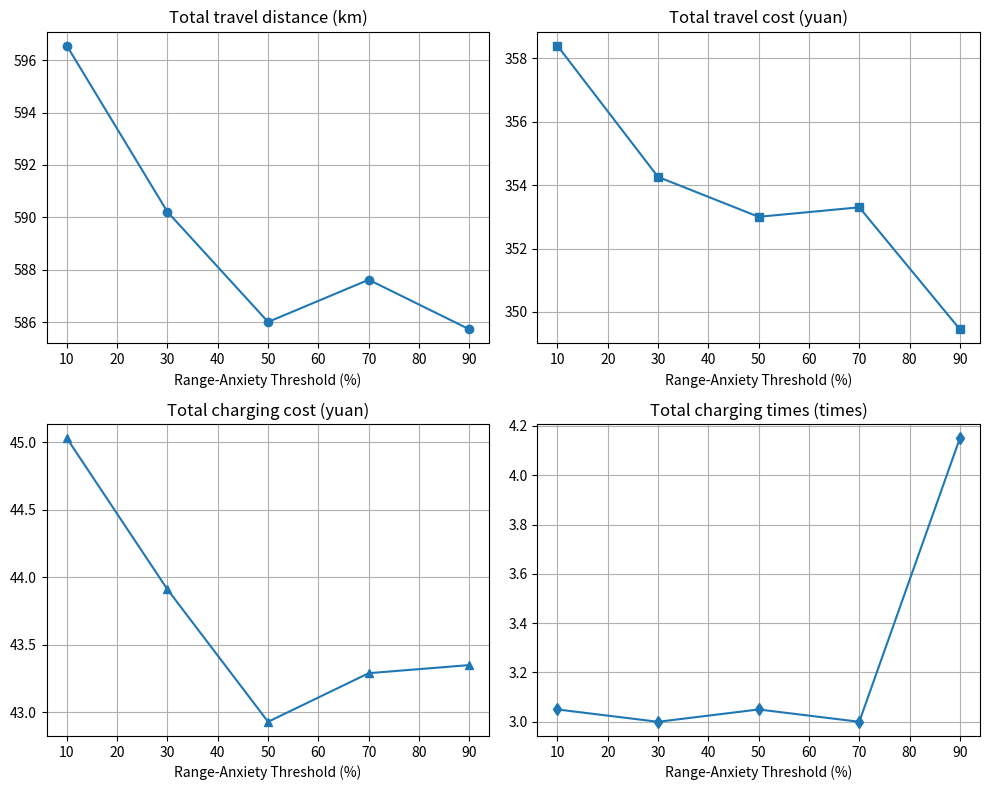
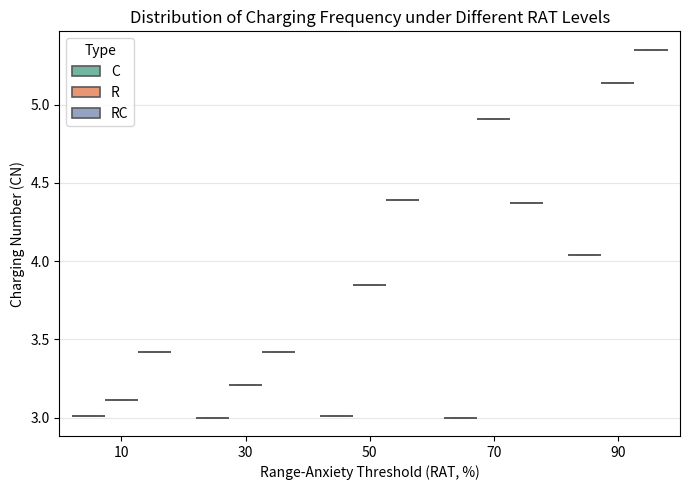
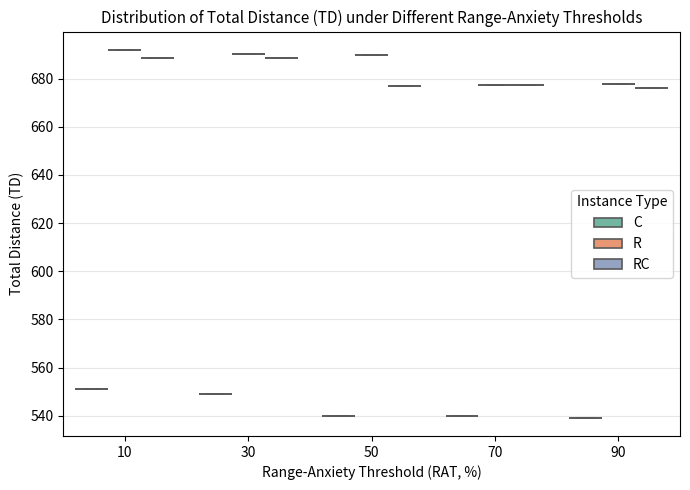

Python code for these plots, in order:
def decode_partial_charging(self, route, load, departure_time=0):
    """
    1 逐边检查可达性：依次判断 prev → curr 是否可行；若电量不足，则在 prev 后插入最近充电站，并采用部分充电策略补能。
    2 更新行驶与充电状态：在插入充电站后，计算到达时间、电量恢复、行驶距离和充电时间等，并更新全局累计指标。
    3 直奔终点模式：若在某次充电时无需充满即可直接支撑到终点（电量未达到电池上限），则锁定为“直奔终点模式”，后续跳过“curr → 最近 CS”的检查，只继续执行路径直至终点。
    4 特殊情况处理：
        若 curr → 最近 CS 也不可达，则回退到 prev 并在 prev 插入充电站。
    5结果输出：最终返回更新后的路径、总距离、总行驶时间、总充电时间、服务时间、充电次数、剩余电量和结束时刻。
    """
    Q = self.Q_max
    total_charging_time = 0.0
    total_travel_time = 0.0
    total_service_time = 0.0
    total_dist = 0.0
    num_charge = 0

    # 新增：是否锁定“直奔终点模式”
    lock_to_depot = False
    EPS = 1e-9  # 浮点容差，避免边界抖动

    # print("Route=", route)
    # print("起始状态:", "Q=", Q, "Load=", load, "Departure_time=", departure_time)

    i = 1
    while i < len(route):
        prev_node = route[i - 1]
        curr_node = route[i]

        # print(f"\nindex {i}: {prev_node} -> {curr_node}, 当前Q={Q}, Load={load}, Departure={departure_time}")

        # ---------- 1. 计算 prev → curr ----------
        prev_to_curr_dist = self.dist_matrix[prev_node, curr_node]
        prev_to_curr_energy, prev_to_curr_time, _ = self.energy_model.calculate_one_node_energy_time(
            prev_to_curr_dist, departure_time, load
        )
        # print(f"  prev→curr 耗能={prev_to_curr_energy}, 时间={prev_to_curr_time}")

        # ---------- A. 判断 Q 是否足够去 curr ----------
        if Q < prev_to_curr_energy:
            
            nearest_cs_prev = self._get_nearest_cs(prev_node)
            # print(f"  ❌ 电量不足! Q={Q}, 需要={prev_to_curr_energy}")
            # print(f"  在 {prev_node} 插入最近充电站 {nearest_cs_prev}")

            dist_to_cs_prev = self.dist_matrix[prev_node, nearest_cs_prev]
            energy_cs_prev, time_cs_prev, _ = self.energy_model.calculate_one_node_energy_time(
                dist_to_cs_prev, departure_time, load
            )
            # print(f"  prev→CS 耗能={energy_cs_prev}, 时间={time_cs_prev}")

            # 插桩：prev → CS
            route.insert(i, nearest_cs_prev)
            arrival_cs_time = departure_time + time_cs_prev
            arrival_cs_Q = Q - energy_cs_prev
            # print(f"  到达CS: Arrival_time={arrival_cs_time}, Arrival_Q={arrival_cs_Q}")

            # 使用 partial charging 策略
            required_charge, charge_time = self._estimate_partial_charge(
                cs_index_in_route=i,
                route=route,
                Q_remain=arrival_cs_Q,
                departure_time=arrival_cs_time,
                load=load
            )
            # print(f"  充电: 需要={required_charge}, 时间={charge_time}")

            # ★ 触发“直奔终点模式”的充分条件（未用满可充余量）
            if required_charge + arrival_cs_Q + EPS < self.Q_max:
                lock_to_depot = True

            # 更新状态
            Q = arrival_cs_Q + required_charge
            departure_time = arrival_cs_time + charge_time
            total_travel_time += time_cs_prev
            total_dist += dist_to_cs_prev
            total_charging_time += charge_time
            num_charge += 1

            # print(f"  ✅ 充电后: Q={Q}, Departure={departure_time}, 总行驶={total_dist}, 总充电={total_charging_time}")

            i += 1
            continue

        # ✅ prev 可以到达 curr：执行前进
        arrival_time = departure_time + prev_to_curr_time
        departure_time = arrival_time + self.all_nodes[curr_node].service_time
        Q -= prev_to_curr_energy
        load -= self.all_nodes[curr_node].demand

        total_travel_time += prev_to_curr_time
        total_service_time += self.all_nodes[curr_node].service_time
        total_dist += prev_to_curr_dist

        # print(f"  ✅ 到达 {curr_node}: Arrival_time={arrival_time}, Departure={departure_time}, Q剩余={Q}, Load={load}")

        # ---------- B. 判断 curr → 最近 CS ----------
        # 若 curr 已经是最后一个节点，跳过
        if i == len(route) - 1:
            # print("  🔚 最后一个节点，无需判断 curr→CS")
            i += 1
            continue
        
        # 若已进入“直奔终点模式”，跳过所有 curr→CS 判断
        if lock_to_depot:
            # print(f"  ⏭️ 跳过 curr→CS 判断（直奔终点模式），i={i}, curr={curr_node}")
            i += 1
            continue
        
        # 常规：判断 curr→最近CS 是否可达
        nearest_cs_curr = self._get_nearest_cs(curr_node)
        dist_to_cs_curr = self.dist_matrix[curr_node, nearest_cs_curr]
        energy_cs_curr, time_cs_curr, _ = self.energy_model.calculate_one_node_energy_time(
            dist_to_cs_curr, departure_time, load
        )
        # print(f"  curr→CS 耗能={energy_cs_curr}, 当前Q={Q}")

        if Q < energy_cs_curr:
            # print(f"  ❌ curr电量不足! 回退插桩 prev→CS")

            # 回退：恢复到 prev 状态
            departure_time -= self.all_nodes[curr_node].service_time + prev_to_curr_time
            Q += prev_to_curr_energy
            load += self.all_nodes[curr_node].demand
            total_travel_time -= prev_to_curr_time
            total_service_time -= self.all_nodes[curr_node].service_time
            total_dist -= prev_to_curr_dist
            # print(f"  回退后状态: Departure={departure_time}, Q={Q}, Load={load}")

            # 重新计算 prev → CS
            nearest_cs_prev = self._get_nearest_cs(prev_node)
            dist_to_cs_prev = self.dist_matrix[prev_node, nearest_cs_prev]
            energy_cs_prev, time_cs_prev, _ = self.energy_model.calculate_one_node_energy_time(
                dist_to_cs_prev, departure_time, load
            )
            # print(f"  prev→CS (回退) 耗能={energy_cs_prev}")

            # 插桩 prev → CS
            route.insert(i, nearest_cs_prev)
            arrival_cs_time = departure_time + time_cs_prev
            arrival_cs_Q = Q - energy_cs_prev

            # 使用 partial charging 策略
            required_charge, charge_time = self._estimate_partial_charge(
                cs_index_in_route=i,
                route=route,
                Q_remain=arrival_cs_Q,
                departure_time=arrival_cs_time,
                load=load
            )
            # print(f"  回退充电: 需要={required_charge}, 时间={charge_time}")
            
            # ★ 触发“直奔终点模式”的充分条件
            if required_charge + arrival_cs_Q + EPS < self.Q_max:
                lock_to_depot = True

            # 更新状态
            Q = arrival_cs_Q + required_charge
            departure_time = arrival_cs_time + charge_time
            total_travel_time += time_cs_prev
            total_dist += dist_to_cs_prev
            total_charging_time += charge_time
            num_charge += 1

            # print(f"  ✅ 回退充电后: Q={Q}, Departure={departure_time}, 总行驶={total_dist}, 总充电={total_charging_time}")

            i += 1
            continue

        i += 1

    # print("\n最终结果:")
    # print("Route:", route)
    # print("总距离=", total_dist, "总行驶时间=", total_travel_time,
    #     "总充电时间=", total_charging_time, "总服务时间=", total_service_time,
    #     "充电次数=", num_charge, "剩余Q=", Q, "最终Departure=", departure_time, "剩余Load=", load)

    return (route, total_dist, total_travel_time, total_charging_time,
            total_service_time, num_charge, Q, departure_time, load)









def decode_fully_charging(self, route, load, departure_time=0):
    """
    改进版 decode v22：先判断 prev→curr 是否可达，然后判断 curr→最近CS 是否可达。
    若任一不满足，则在 prev 后插入最近 CS，充电后再走 curr。
    """
    Q = self.Q_max
    total_charging_time = 0.0
    total_travel_time = 0.0
    total_service_time = 0.0
    total_dist = 0.0
    num_charge = 0

    i = 1
    while i < len(route):
        prev_node = route[i - 1]
        curr_node = route[i]

        # ---------- 1. 计算 prev → curr ----------
        prev_to_curr_dist = self.dist_matrix[prev_node, curr_node]
        prev_to_curr_energy, prev_to_curr_time, _ = self.energy_model.calculate_one_node_energy_time(
            prev_to_curr_dist, departure_time, load
        )

        # ---------- A. 判断 Q 是否足够去 curr ----------
        if Q < prev_to_curr_energy:
            # ❌ prev 无法到达 curr.    prev -> 插 CS -> curr
            nearest_cs_prev = self._get_nearest_cs(prev_node)
            dist_to_cs_prev = self.dist_matrix[prev_node, nearest_cs_prev]
            energy_cs_prev, time_cs_prev, _ = self.energy_model.calculate_one_node_energy_time(
                dist_to_cs_prev, departure_time, load
            )

            # 插桩：prev → CS
            route.insert(i, nearest_cs_prev)
            arrival_cs_time = departure_time + time_cs_prev
            charge_time = self.energy_model.calculate_charging_time(self.Q_max - (Q - energy_cs_prev))

            departure_time = arrival_cs_time + charge_time
            Q = self.Q_max
            total_travel_time += time_cs_prev
            total_dist += dist_to_cs_prev
            total_charging_time += charge_time
            num_charge += 1

            i += 1
            continue

        # ✅ prev 可以到达 curr：执行前进
        arrival_time = departure_time + prev_to_curr_time
        departure_time = arrival_time + self.all_nodes[curr_node].service_time
        Q -= prev_to_curr_energy
        load -= self.all_nodes[curr_node].demand

        total_travel_time += prev_to_curr_time
        total_service_time += self.all_nodes[curr_node].service_time
        total_dist += prev_to_curr_dist

        # ---------- B. 判断 curr → 最近 CS ----------
        if i == len(route) - 1:     # 如果是最后一个节点，直接退出循环，不然会在depot前不断的插入cs 的情况
            i += 1
            continue
        # ⭐ 新增：判断 curr 的下一个是不是 depot
        if i + 1 < len(route):
            next_node = route[i + 1]
            if self.all_nodes[next_node].is_depot():
                # 直接判断 curr → depot 能否到达
                dist_to_depot = self.dist_matrix[curr_node, next_node]
                energy_to_depot, time_to_depot, _ = self.energy_model.calculate_one_node_energy_time(
                    dist_to_depot, departure_time, load
                )

                if Q >= energy_to_depot:
                    # ✅ 可以直接到 depot，跳过插桩判断
                    i += 1
                    continue

        nearest_cs_curr = self._get_nearest_cs(curr_node)
        dist_to_cs_curr = self.dist_matrix[curr_node, nearest_cs_curr]
        energy_cs_curr, time_cs_curr, _ = self.energy_model.calculate_one_node_energy_time(
            dist_to_cs_curr, departure_time, load
        )

        if Q < energy_cs_curr:
            # # ❌ curr → CS 也无法满足，必须回退插桩 prev → CS → curr

            # 回退前状态 prev
            departure_time = departure_time - self.all_nodes[curr_node].service_time - prev_to_curr_time
            Q = Q + prev_to_curr_energy
            load = load + self.all_nodes[curr_node].demand
            total_travel_time = total_travel_time - prev_to_curr_time
            total_service_time = total_service_time - self.all_nodes[curr_node].service_time
            total_dist = total_dist - prev_to_curr_dist

            # 重新计算 prev → CS
            nearest_cs_prev = self._get_nearest_cs(prev_node)
            dist_to_cs_prev = self.dist_matrix[prev_node, nearest_cs_prev]
            energy_cs_prev, time_cs_prev, _ = self.energy_model.calculate_one_node_energy_time(
                dist_to_cs_prev, departure_time, load
            )

            # 插桩 prev → CS
            route.insert(i, nearest_cs_prev)
            arrival_cs_time = departure_time + time_cs_prev
            charge_time = self.energy_model.calculate_charging_time(self.Q_max - (Q - energy_cs_prev))

            departure_time = arrival_cs_time + charge_time
            Q = self.Q_max
            total_travel_time += time_cs_prev
            total_dist += dist_to_cs_prev
            total_charging_time += charge_time
            num_charge += 1

            i += 1
            continue

        i += 1

    return (route, total_dist, total_travel_time, total_charging_time,
            total_service_time, num_charge, Q, departure_time, load)








    def run_cross_cluster(self, max_iter=40, removal_ratio=0.4, alpha=0.1,
                             surrogate_gate=True, gate_thresh=-0.003,
                             member_ratio_thresh=0.3, patience=3, seed=None):
        """
        - 初始化：clusters→GBS→两层 ACO → 初解；评估作为 best
        - 外层迭代：跨簇 LS（不解码）→ gate → 解码评估 → 判优
        - 若受影响簇发生显著偏移：只对这些簇重建 GBS 并两层 ACO
        """
        rng = np.random.default_rng(seed)

        # === 初始化：每簇生成 GBS + 两层 ACO ===
        gbs_cache = {}
        routes_by_clusters = {}
        for cid, cluster in self.instance_clusters.items():
            gbs_dict = self._generate_gbs(cluster)
            gb_seq = self._plan_gbs_order(gbs_dict)
            routes, gbs_info_list = self._plan_internal_gbs_order(gbs_dict, gb_seq)
            routes_by_clusters[cid] = routes
            gbs_cache[cid] = gbs_info_list

        # 基线：评估初解（更稳的做法）
        flat_routes = {cid: [n for r in routes for n in r] for cid, routes in routes_by_clusters.items()}
        best = self._evaluate_clusters(flat_routes)
        best["flat_routes"] = {cid: r.copy() for cid, r in flat_routes.items()}

        no_improve = 0
        for iter in range(1, max_iter + 1):
            # A) 跨簇 LS（不解码）
            flat_route, LS_routes, removed_customers, new_gb_routes = self.localSearch.fit_cross_clusters(flat_routes, routes_by_clusters, vehicle_capacity=650)
            LS_routes = {i: route for i, route in enumerate(LS_routes)}

            # # B) 可选 gate：替身代价未见改善就跳过解码
            # if surrogate_gate and not self._improve_better(LS_routes, best["flat_routes"], gate_thresh):
            #     no_improve += 1
            #     if no_improve >= patience: break
            #     continue

            # C) 真实评估
            cand = self._evaluate_clusters(LS_routes)         
            cand["flat_routes"] = {cid: r.copy() for cid, r in LS_routes.items()}

            if cand["total_cost"] + 1e-9 < best["total_cost"]:
                best = cand
                no_improve = 0
            else:
                no_improve += 1

            # D) 偏移检测（只看受影响簇），按需重建 + 两层 ACO
            routes_by_clusters = {}
            gbs_info_list = self.rebuild_gbs_info_list(new_gb_routes)
            for gbs_list in gbs_info_list:
                gb_seq = self._plan_gbs_order(gbs_list)
                routes, gbs_info_list = self._plan_internal_gbs_order(gbs_dict, gb_seq)
                routes_by_clusters[cid] = routes

            print('gbs_info_list=', gbs_info_list)

            

            break
            #     # 更新 cache
            #     for cid in rebuild_set:
            #         gbs_cache[cid] = self._make_gbs_cache_entry(best["flat_routes"][cid])

            #     # （可选）重建后做一次快速 gate；若很差可回退（此处略）

            # if no_improve >= patience:
            #     break
        
        total_coors = [self.instance.nodes[i].location() for i in range(len(self.instance.nodes))]
        plot_routes(total_coors, best["decoded_routes"], self.instance.depot_ids, self.instance.cs_ids, self.instance.customer_ids)

        # 最终返回（与你 run_cross_cluster 的返回格式保持一致）:contentReference[oaicite:15]{index=15}
        return (best["decoded_routes"], best["routes_cost"], best["routes_dist"], best["total_num_charge"],
                best["travel_cost_list"], best["dispatch_cost_list"], best["service_cost_list"], best["charging_cost_list"])






















def decode_partial_charging_with_3km(self, route, load, departure_time=0):
    """
    1 逐边检查可达性：依次判断 prev → curr 是否可行；若电量不足，则在 prev 后插入最近充电站，并采用部分充电策略补能。
    2 更新行驶与充电状态：在插入充电站后，计算到达时间、电量恢复、行驶距离和充电时间等，并更新全局累计指标。
    3 直奔终点模式：若在某次充电时无需充满即可直接支撑到终点（电量未达到电池上限），则锁定为“直奔终点模式”，后续跳过“curr → 最近 CS”的检查，只继续执行路径直至终点。
    4 特殊情况处理：
        若 curr → 最近 CS 也不可达，则回退到 prev 并在 prev 插入充电站。
    5结果输出：最终返回更新后的路径、总距离、总行驶时间、总充电时间、服务时间、充电次数、剩余电量和结束时刻。
    """
    Q = self.Q_max
    total_charging_time = 0.0
    total_travel_time = 0.0
    total_service_time = 0.0
    total_dist = 0.0
    num_charge = 0
    lock_to_depot = False   # 是否锁定“直奔终点模式”
    low_soc_mode = False    # SOC≤阈值（如 30%）
    self.cs_in_3km_node = self._build_anchor_cs_map(route[1:-1])    # 查找 cs_dist<3km 的点，返回 {(node,cs).....}

    i = 1
    while i < len(route):
        prev_node = route[i - 1]
        curr_node = route[i]

        # ---------- 1. 计算 prev → curr ----------
        dist_prev_to_curr = self.dist_matrix[prev_node, curr_node]
        energy_prev_to_curr, time_prev_to_curr, _ = self.energy_model.calculate_one_node_energy_time(dist_prev_to_curr, departure_time, load)

        # ---------- A. 判断 Q 是否足够去 curr ----------
        if Q + self.EPS < energy_prev_to_curr:
            inserted = self._insert_nearest_cs(i, prev_node, route, Q, departure_time, load)
            if inserted is None:
                raise RuntimeError(f"从 {prev_node} 出发的电量无法到达任何CS，路径不可行。")
            cs_id, time_arrival_cs, Q_arrival_cs, dist_prev_to_cs, time_prev_to_cs = inserted

            # 使用 partial charging 策略
            required_charge, charge_time = self._estimate_partial_charge(
                cs_index_in_route=i, route=route,
                Q_remain=Q_arrival_cs, departure_time=time_arrival_cs, load=load
            )

            # 更新状态
            Q = min(self.Q_max, Q_arrival_cs + required_charge)
            departure_time = time_arrival_cs + charge_time
            total_travel_time += time_prev_to_cs
            total_dist += dist_prev_to_cs
            total_charging_time += charge_time
            num_charge += 1

            # ★ 触发“直奔终点模式”的充分条件（未用满可充余量）
            # if required_charge + self.EPS < self.Q_max:
            #     lock_to_depot = True
            # 严格校验“直奔终点模式”
            if self._can_reach_final_depot(i, route, Q, departure_time, load):
                lock_to_depot = True

            i += 1
            continue

        # ✅ prev 可以到达 curr：执行前进
        arrival_time = departure_time + time_prev_to_curr
        departure_time = arrival_time + self.all_nodes[curr_node].service_time
        Q -= energy_prev_to_curr
        load -= self.all_nodes[curr_node].demand

        total_travel_time += time_prev_to_curr
        total_service_time += self.all_nodes[curr_node].service_time
        total_dist += dist_prev_to_curr

        # 若已到终点，结束此步
        if i == len(route) - 1:
            i += 1
            continue

        # 低SOC触发：仅在 非 lock_to_depot 下，才可能进入低SOC模式
        if not lock_to_depot and not low_soc_mode and Q <= self.low_soc:
                low_soc_mode = True

        # 若已进入低SOC模式，且 curr 是 anchor 节点，则优先在其锚点桩充电
        if not lock_to_depot and low_soc_mode and (curr_node in self.cs_in_3km_node):
            cs_anchor = self.cs_in_3km_node[curr_node]
            # 保守：确保 curr→锚点桩 可达
            dist_to_anchor = self.dist_matrix[curr_node, cs_anchor]
            energy_to_anchor, time_to_anchor, _ = self.energy_model.calculate_one_node_energy_time(dist_to_anchor, departure_time, load)

            if Q + self.EPS >= energy_to_anchor:
                # 在 curr 后插入锚点桩
                route.insert(i + 1, cs_anchor)
                time_arrival_cs = departure_time + time_to_anchor
                Q_arrival_cs = Q - energy_to_anchor

                # 部分充电估计（你的原函数）
                required_charge, charge_time = self._estimate_partial_charge(
                    cs_index_in_route=i + 1, route=route,
                    Q_remain=Q_arrival_cs, departure_time=time_arrival_cs, load=load
                )

                # 更新状态
                Q = min(self.Q_max, Q_arrival_cs + required_charge)
                departure_time = time_arrival_cs + charge_time
                total_travel_time += time_to_anchor
                total_dist += dist_to_anchor
                total_charging_time += charge_time
                num_charge += 1

                # 可选：“直奔终点模式”
                # if required_charge + arrival_cs_Q + self.EPS < self.Q_max:
                #     lock_to_depot = True
                # 严格校验“直奔终点模式”
                if self._can_reach_final_depot(i + 1, route, Q, departure_time, load):
                    lock_to_depot = True

                # 已在 curr 充过电，跳过 B 判断；越过新插入的 CS
                i += 2
                continue

        # ---------- B. 判断 curr → 最近 CS ----------         
        # 若已进入“直奔终点模式”，跳过所有 curr→CS 判断
        if lock_to_depot:
            i += 1
            continue
        
        # 常规：判断 curr→最近CS 是否可达
        nearest_cs_curr = self._get_nearest_cs(curr_node)
        dist_to_cs_curr = self.dist_matrix[curr_node, nearest_cs_curr]
        energy_cs_curr, time_cs_curr, _ = self.energy_model.calculate_one_node_energy_time(dist_to_cs_curr, departure_time, load)

        if Q + self.EPS < energy_cs_curr:
            # 回退：恢复到 prev 状态
            departure_time -= self.all_nodes[curr_node].service_time + time_prev_to_curr
            Q += energy_prev_to_curr
            load += self.all_nodes[curr_node].demand
            total_travel_time -= time_prev_to_curr
            total_service_time -= self.all_nodes[curr_node].service_time
            total_dist -= dist_prev_to_curr

            inserted = self._insert_nearest_cs(i, prev_node, route, Q, departure_time, load)
            if inserted is None:
                raise RuntimeError(f"回退后从 {prev_node} 出发的电量仍无法到达任何CS，路径不可行。")
            cs_id, time_arrival_cs, Q_arrival_cs, dist_prev_to_cs, time_prev_to_cs = inserted

            # 使用 partial charging 策略
            required_charge, charge_time = self._estimate_partial_charge(
                cs_index_in_route=i, route=route,
                Q_remain=Q_arrival_cs, departure_time=time_arrival_cs, load=load
            )

            # 更新状态
            Q = min(self.Q_max, Q_arrival_cs + required_charge)
            departure_time = time_arrival_cs + charge_time
            total_travel_time += time_prev_to_cs
            total_dist += dist_prev_to_cs
            total_charging_time += charge_time
            num_charge += 1

            # # ★ 触发“直奔终点模式”的充分条件
            # if required_charge + arrival_cs_Q + self.EPS < self.Q_max:
            #     lock_to_depot = True
            # 严格校验“直奔终点模式”
            if self._can_reach_final_depot(i, route, Q, departure_time, load):
                lock_to_depot = True

            i += 1
            continue

        i += 1

    return (route, total_dist, total_travel_time, total_charging_time,
            total_service_time, num_charge, Q, departure_time, load)







gbs_route = [5, 56, 57, 58, 59, 60, 61, 64, 65, 63, 62, 93, 75, 117, 102, 82, 89, 76, 121, 91, 23, 27, 28, 29, 67, 25, 66, 26, 24, 22, 7]


e = 26.59-3.46

t = 175.50

print(e)












import matplotlib.pyplot as plt

thresholds = [10, 30, 50, 70, 90]
TD = [596.55, 590.21, 586.01, 587.62, 585.73]
VC = [358.40, 354.26, 353.00, 353.30, 349.45]
CC = [45.03, 43.91, 42.93, 43.29, 43.35]
CN = [3.05, 3.00, 3.05, 3.00, 4.15]

fig, axs = plt.subplots(2, 2, figsize=(10,8))

axs[0,0].plot(thresholds, TD, marker='o'); axs[0,0].set_title("Total travel distance (km)")
axs[0,1].plot(thresholds, VC, marker='s'); axs[0,1].set_title("Total travel cost (yuan)")
axs[1,0].plot(thresholds, CC, marker='^'); axs[1,0].set_title("Total charging cost (yuan)")
axs[1,1].plot(thresholds, CN, marker='d'); axs[1,1].set_title("Total charging times (times)")

for ax in axs.flat:
    ax.set_xlabel("Range-Anxiety Threshold (%)")
    ax.grid(True)

plt.tight_layout()
plt.show()




import pandas as pd
import numpy as np
import matplotlib.pyplot as plt
import seaborn as sns

import pandas as pd

data = {
    "Type": ["C"]*5 + ["R"]*5 + ["RC"]*5,
    "RAT": [10, 30, 50, 70, 90]*3,
    "TD":  [551.02,549.21,539.77,539.82,539.22,
            691.86,690.32,689.79,677.35,677.82,
            688.39,688.32,676.98,677.16,676.18],
    "TC":  [1022.42,1020.99,1014.39,1014.30,1013.00,
            1154.26,1152.67,1151.37,1137.28,1137.73,
            1133.07,1133.10,1129.48,1129.19,1130.82],
    "VC":  [326.54,325.44,320.91,320.80,319.42,
            433.00,431.80,430.65,418.93,419.38,
            408.55,408.66,408.67,408.27,410.58],
    "CC":  [35.89,35.55,33.49,33.50,33.59,
            61.26,60.87,60.72,58.35,58.35,
            64.52,64.45,60.81,60.92,60.23],
    "CN":  [3.01,3.00,3.01,3.00,4.04,
            3.11,3.21,3.85,4.91,5.14,
            3.42,3.42,4.39,4.37,5.35],
    "RT":  [15.45,16.68,14.67,14.90,14.73,
            15.03,15.69,14.71,15.09,17.52,
            15.77,14.81,14.46,14.72,17.77]
}

df = pd.DataFrame(data)


import matplotlib.pyplot as plt
import seaborn as sns

plt.figure(figsize=(7,5))
sns.boxplot(x="RAT", y="CN", hue="Type", data=df,
            palette="Set2", linewidth=1.2)

plt.xlabel("Range-Anxiety Threshold (RAT, %)")
plt.ylabel("Charging Number (CN)")
plt.title("Distribution of Charging Frequency under Different RAT Levels")
plt.grid(True, axis='y', alpha=0.3)
plt.tight_layout()
plt.show()





import pandas as pd
import matplotlib.pyplot as plt
import seaborn as sns

# ==========================
# 1️⃣ 构建原始数据
# ==========================
data = {
    "Type": ["C"]*5 + ["R"]*5 + ["RC"]*5,
    "RAT": [10, 30, 50, 70, 90]*3,
    "TD":  [551.02,549.21,539.77,539.82,539.22,
            691.86,690.32,689.79,677.35,677.82,
            688.39,688.32,676.98,677.16,676.18]
}

df = pd.DataFrame(data)

# ==========================
# 2️⃣ 绘制箱线图
# ==========================
plt.figure(figsize=(7,5))
sns.boxplot(x="RAT", y="TD", hue="Type", data=df,
            palette="Set2", linewidth=1.2)

# ==========================
# 3️⃣ 美化图形
# ==========================
plt.title("Distribution of Total Distance (TD) under Different Range-Anxiety Thresholds", fontsize=11)
plt.xlabel("Range-Anxiety Threshold (RAT, %)", fontsize=10)
plt.ylabel("Total Distance (TD)", fontsize=10)
plt.grid(True, axis='y', alpha=0.3)
plt.legend(title="Instance Type")
plt.tight_layout()
plt.show()
